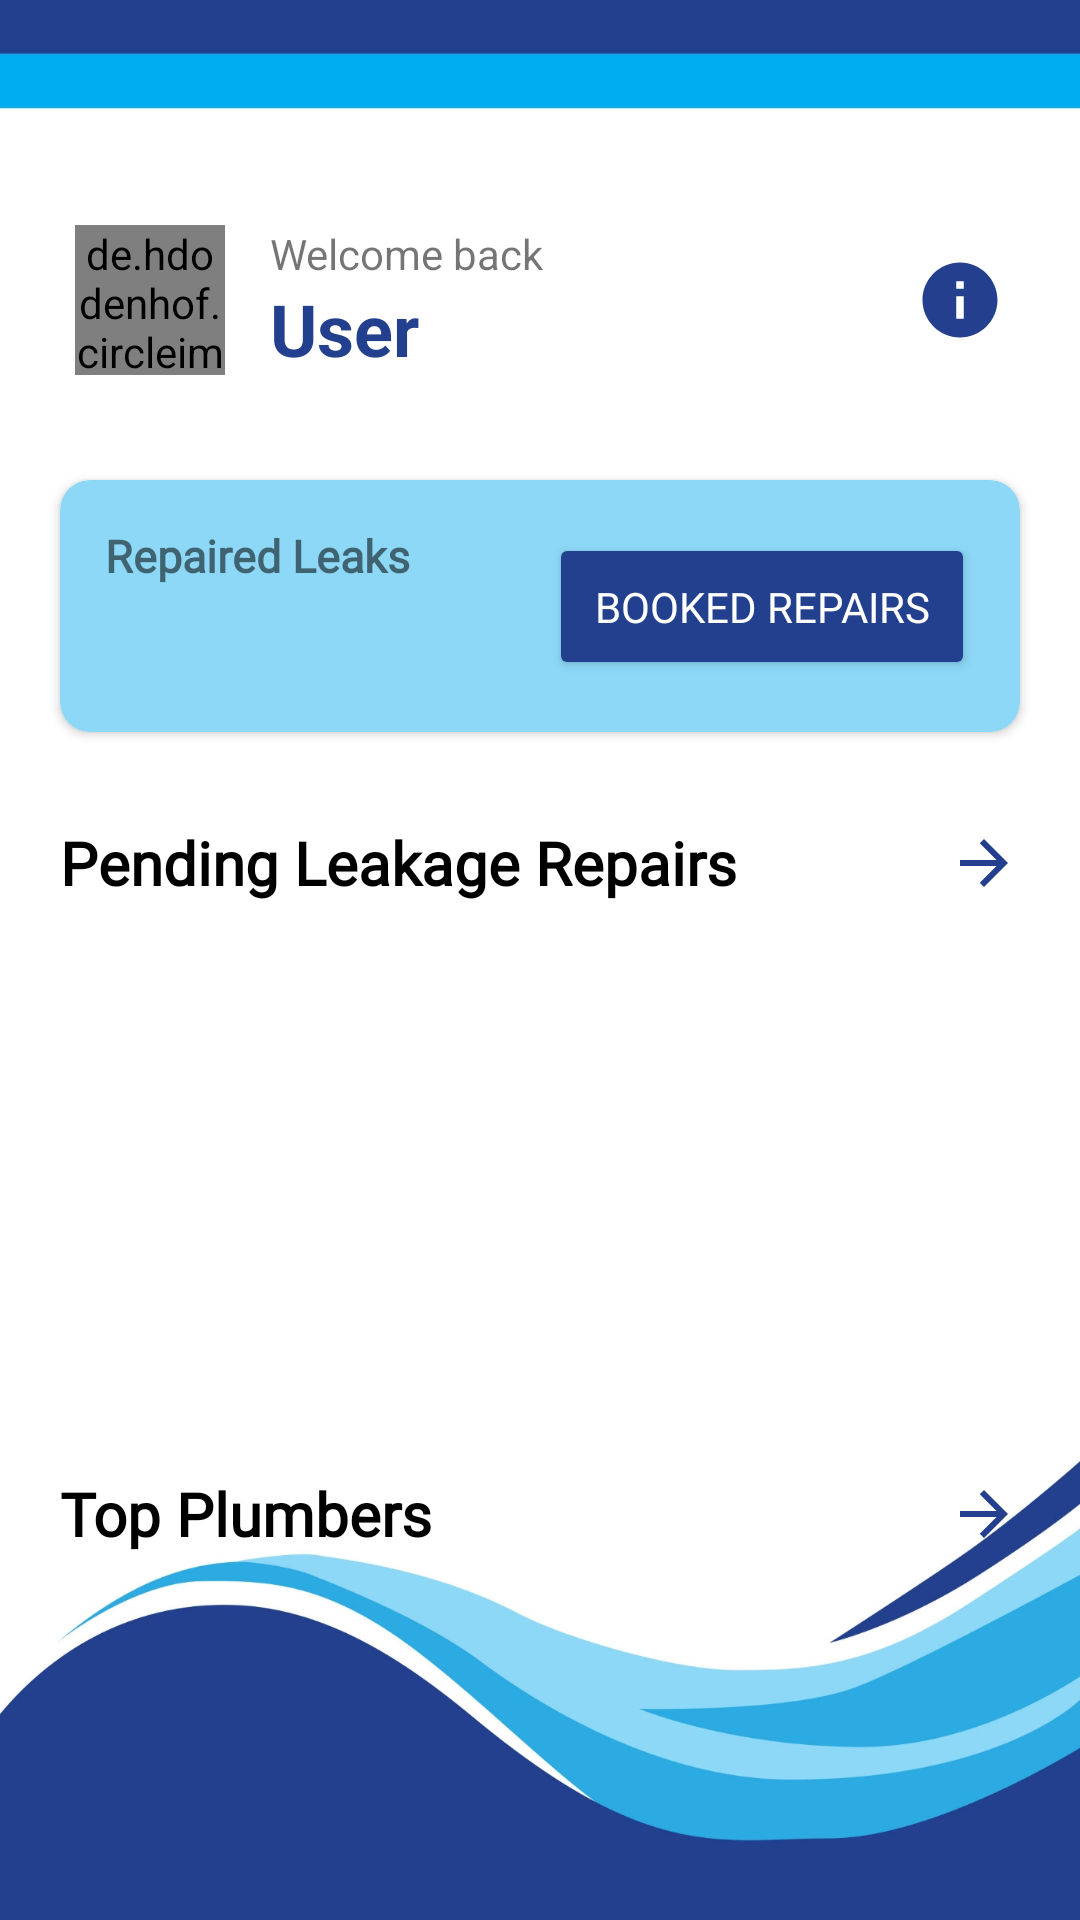

Android layout source for this screen:
<!-- AndroidManifest.xml: application theme Theme.NRW -->
<!-- res/layout/activity_plumber.xml -->
<?xml version="1.0" encoding="utf-8"?>
<androidx.constraintlayout.widget.ConstraintLayout xmlns:android="http://schemas.android.com/apk/res/android"
    xmlns:app="http://schemas.android.com/apk/res-auto"
    xmlns:tools="http://schemas.android.com/tools"
    android:layout_width="match_parent"
    android:layout_height="match_parent"
    android:background="@drawable/bg_layout"
    android:padding="10dp"
    tools:context=".Plumber">

    <androidx.cardview.widget.CardView
        android:id="@+id/cardProfile"
        android:layout_width="0dp"
        android:layout_height="80dp"
        android:layout_marginStart="10dp"
        android:layout_marginTop="50dp"
        android:layout_marginEnd="10dp"
        android:outlineProvider="none"
        app:cardCornerRadius="10dp"
        app:layout_constraintEnd_toEndOf="parent"
        app:layout_constraintStart_toStartOf="parent"
        app:layout_constraintTop_toTopOf="parent">

        <androidx.constraintlayout.widget.ConstraintLayout
            android:layout_width="match_parent"
            android:layout_height="match_parent"
            android:padding="5dp">

            <de.hdodenhof.circleimageview.CircleImageView
                android:id="@+id/userImage"
                android:layout_width="50dp"
                android:layout_height="50dp"
                android:src="@drawable/ic_user"
                app:civ_border_color="#23408E"
                app:civ_border_width="5px"
                app:layout_constraintBottom_toBottomOf="parent"
                app:layout_constraintStart_toStartOf="parent"
                app:layout_constraintTop_toTopOf="parent" />

            <TextView
                android:id="@+id/tvFirstName"
                android:layout_width="wrap_content"
                android:layout_height="wrap_content"
                android:layout_marginStart="15dp"
                android:text="User"
                android:textColor="#23408E"
                android:textSize="24sp"
                android:textStyle="bold"
                app:layout_constraintBottom_toBottomOf="@+id/userImage"
                app:layout_constraintStart_toEndOf="@+id/userImage"
                app:layout_constraintTop_toBottomOf="@+id/textView2" />

            <ImageButton
                android:id="@+id/imgInformation"
                android:layout_width="30dp"
                android:layout_height="30dp"
                android:background="@drawable/ic_info"
                android:textAlignment="center"
                app:layout_constraintBottom_toBottomOf="parent"
                app:layout_constraintEnd_toEndOf="parent"
                app:layout_constraintTop_toTopOf="parent" />

            <TextView
                android:id="@+id/textView2"
                android:layout_width="wrap_content"
                android:layout_height="wrap_content"
                android:layout_marginStart="15dp"
                android:text="Welcome back"
                app:layout_constraintStart_toEndOf="@+id/userImage"
                app:layout_constraintTop_toTopOf="@+id/userImage" />
        </androidx.constraintlayout.widget.ConstraintLayout>

    </androidx.cardview.widget.CardView>

    <androidx.cardview.widget.CardView
        android:id="@+id/cardNumbers"
        android:layout_width="0dp"
        android:layout_height="wrap_content"
        android:layout_marginStart="10dp"
        android:layout_marginTop="20dp"
        android:layout_marginEnd="10dp"
        android:backgroundTint="#8DD8F7"
        app:cardCornerRadius="10dp"
        app:layout_constraintEnd_toEndOf="parent"
        app:layout_constraintStart_toStartOf="parent"
        app:layout_constraintTop_toBottomOf="@+id/cardProfile">

        <androidx.constraintlayout.widget.ConstraintLayout
            android:layout_width="match_parent"
            android:layout_height="match_parent"
            android:padding="15dp">

            <TextView
                android:id="@+id/tvUserReport"
                android:layout_width="wrap_content"
                android:layout_height="wrap_content"
                android:fontFamily="@font/montserrat_medium"
                android:textColor="#23408E"
                android:textSize="25sp"
                android:textStyle="bold"
                app:layout_constraintBottom_toBottomOf="parent"
                app:layout_constraintStart_toStartOf="parent"
                app:layout_constraintTop_toBottomOf="@+id/textView4" />

            <TextView
                android:id="@+id/textView4"
                android:layout_width="wrap_content"
                android:layout_height="wrap_content"
                android:fontFamily="@font/montserrat_medium"
                android:text="Repaired Leaks"
                android:textSize="15sp"
                android:textStyle="bold"
                app:layout_constraintStart_toStartOf="parent"
                app:layout_constraintTop_toTopOf="parent" />

            <Button
                android:id="@+id/btnRepairList"
                android:layout_width="wrap_content"
                android:layout_height="wrap_content"
                android:backgroundTint="#23408E"
                android:fontFamily="@font/montserrat_medium"
                android:padding="15dp"
                android:text="Booked Repairs"
                android:textColor="@color/white"
                app:cornerRadius="10dp"
                app:layout_constraintBottom_toBottomOf="parent"
                app:layout_constraintEnd_toEndOf="parent"
                app:layout_constraintTop_toTopOf="parent" />

        </androidx.constraintlayout.widget.ConstraintLayout>
    </androidx.cardview.widget.CardView>

    <FrameLayout
        android:id="@+id/frameNRW"
        android:layout_width="0dp"
        android:layout_height="wrap_content"
        android:layout_marginStart="10dp"
        android:layout_marginTop="30dp"
        android:layout_marginEnd="10dp"
        app:layout_constraintEnd_toEndOf="parent"
        app:layout_constraintStart_toStartOf="parent"
        app:layout_constraintTop_toBottomOf="@+id/cardNumbers">

        <androidx.constraintlayout.widget.ConstraintLayout
            android:layout_width="match_parent"
            android:layout_height="match_parent">

            <TextView
                android:id="@+id/tvNRWTitle"
                android:layout_width="wrap_content"
                android:layout_height="wrap_content"
                android:fontFamily="@font/montserrat_medium"
                android:text="Pending Leakage Repairs"
                android:textColor="@color/black"
                android:textSize="20sp"
                android:textStyle="bold"
                app:layout_constraintBottom_toBottomOf="parent"
                app:layout_constraintStart_toStartOf="parent"
                app:layout_constraintTop_toTopOf="parent" />

            <ImageView
                android:id="@+id/imgAddNRW"
                android:layout_width="wrap_content"
                android:layout_height="wrap_content"
                android:background="@drawable/ic_arrow"
                app:layout_constraintBottom_toBottomOf="parent"
                app:layout_constraintEnd_toEndOf="parent"
                app:layout_constraintTop_toTopOf="parent" />

        </androidx.constraintlayout.widget.ConstraintLayout>

    </FrameLayout>

    <androidx.recyclerview.widget.RecyclerView
        android:id="@+id/rvReports"
        android:layout_width="0dp"
        android:layout_height="150dp"
        android:layout_marginStart="10dp"
        android:layout_marginTop="10dp"
        android:layout_marginEnd="10dp"
        android:orientation="horizontal"
        app:layout_constraintEnd_toEndOf="parent"
        app:layout_constraintHorizontal_bias="0.526"
        app:layout_constraintStart_toStartOf="parent"
        app:layout_constraintTop_toBottomOf="@+id/frameNRW" />

    <FrameLayout
        android:id="@+id/frameTop"
        android:layout_width="0dp"
        android:layout_height="wrap_content"
        android:layout_marginStart="10dp"
        android:layout_marginTop="30dp"
        android:layout_marginEnd="10dp"
        app:layout_constraintEnd_toEndOf="parent"
        app:layout_constraintStart_toStartOf="parent"
        app:layout_constraintTop_toBottomOf="@+id/rvReports">

        <androidx.constraintlayout.widget.ConstraintLayout
            android:layout_width="match_parent"
            android:layout_height="match_parent">

            <TextView
                android:id="@+id/tvTitle"
                android:layout_width="wrap_content"
                android:layout_height="wrap_content"
                android:fontFamily="@font/montserrat_medium"
                android:text="Top Plumbers"
                android:textColor="@color/black"
                android:textSize="20sp"
                android:textStyle="bold"
                app:layout_constraintBottom_toBottomOf="parent"
                app:layout_constraintStart_toStartOf="parent"
                app:layout_constraintTop_toTopOf="parent" />

            <ImageView
                android:id="@+id/imgArrow"
                android:layout_width="wrap_content"
                android:layout_height="wrap_content"
                android:background="@drawable/ic_arrow"
                app:layout_constraintBottom_toBottomOf="parent"
                app:layout_constraintEnd_toEndOf="parent"
                app:layout_constraintTop_toTopOf="parent" />

        </androidx.constraintlayout.widget.ConstraintLayout>

    </FrameLayout>

    <androidx.recyclerview.widget.RecyclerView
        android:id="@+id/rvUsers"
        android:layout_width="0dp"
        android:layout_height="150dp"
        android:layout_marginStart="10dp"
        android:layout_marginTop="10dp"
        android:layout_marginEnd="10dp"
        app:layout_constraintEnd_toEndOf="parent"
        app:layout_constraintStart_toStartOf="parent"
        app:layout_constraintTop_toBottomOf="@+id/frameTop" />

</androidx.constraintlayout.widget.ConstraintLayout>
<!-- resources referenced by this layout -->
<resources>
  <color name="black">#FF000000</color>
  <color name="white">#FFFFFFFF</color>
  <!-- drawable bg_layout: png bitmap (drawable, 288083 bytes) -->
  <!-- drawable ic_arrow (drawable) -->
  <vector android:autoMirrored="true" android:height="24dp"
      android:tint="#233F8E" android:viewportHeight="24"
      android:viewportWidth="24" android:width="24dp" xmlns:android="http://schemas.android.com/apk/res/android">
      <path android:fillColor="@android:color/white" android:pathData="M12,4l-1.41,1.41L16.17,11H4v2h12.17l-5.58,5.59L12,20l8,-8z"/>
  </vector>
  <!-- drawable ic_info (drawable) -->
  <vector android:height="24dp" android:tint="#233F8E"
      android:viewportHeight="24" android:viewportWidth="24"
      android:width="24dp" xmlns:android="http://schemas.android.com/apk/res/android">
      <path android:fillColor="@android:color/white" android:pathData="M12,2C6.48,2 2,6.48 2,12s4.48,10 10,10 10,-4.48 10,-10S17.52,2 12,2zM13,17h-2v-6h2v6zM13,9h-2L11,7h2v2z"/>
  </vector>
  <!-- drawable ic_user (drawable) -->
  <vector android:height="24dp" android:tint="#233F8E"
      android:viewportHeight="24" android:viewportWidth="24"
      android:width="24dp" xmlns:android="http://schemas.android.com/apk/res/android">
      <path android:fillColor="@android:color/white" android:pathData="M12,12c2.21,0 4,-1.79 4,-4s-1.79,-4 -4,-4 -4,1.79 -4,4 1.79,4 4,4zM12,14c-2.67,0 -8,1.34 -8,4v2h16v-2c0,-2.66 -5.33,-4 -8,-4z"/>
  </vector>
  <style name="Theme.NRW" parent="Theme.MaterialComponents.DayNight.NoActionBar">
          
          <item name="colorPrimary">@color/purple_500</item>
          <item name="colorPrimaryVariant">@color/purple_700</item>
          <item name="colorOnPrimary">@color/white</item>
          
          <item name="colorSecondary">@color/teal_200</item>
          <item name="colorSecondaryVariant">@color/teal_700</item>
          <item name="colorOnSecondary">@color/black</item>
          
          <item name="android:statusBarColor">?attr/colorPrimaryVariant</item>
          
      </style>
  <color name="purple_500">#FF6200EE</color>
  <color name="purple_700">#FF3700B3</color>
  <color name="teal_200">#FF03DAC5</color>
  <color name="teal_700">#FF018786</color>
</resources>
